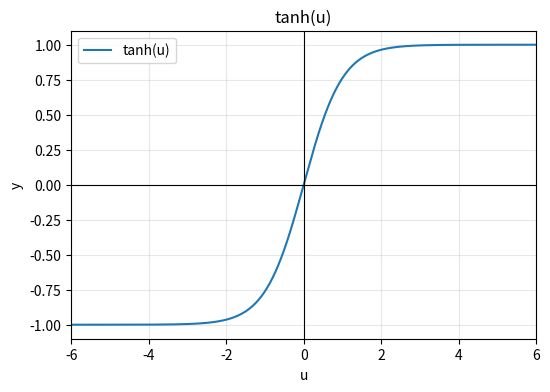

Reproduce this figure in Python.
import numpy as np
import matplotlib.pyplot as plt

u = np.linspace(-6, 6, 1000)
y = np.tanh(u)

plt.figure(figsize=(6,4))
plt.plot(u, y, label='tanh(u)')
plt.axhline(0, color='black', linewidth=0.8)
plt.axvline(0, color='black', linewidth=0.8)
plt.ylim(-1.1, 1.1)
plt.xlim(-6, 6)
plt.grid(True, alpha=0.3)
plt.legend()
plt.title('tanh(u)')
plt.xlabel('u')
plt.ylabel('y')
plt.show()
